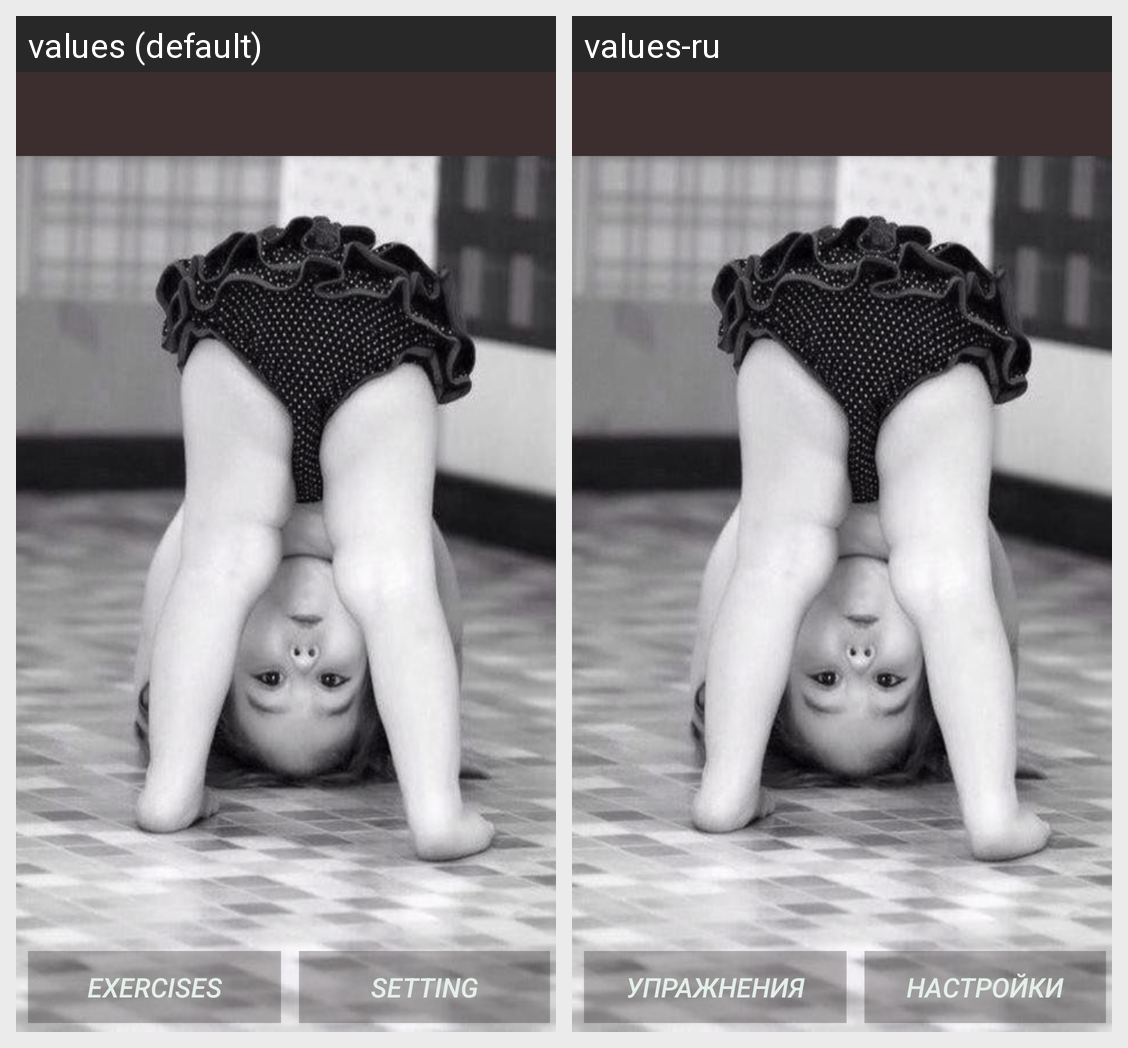

For this localized Android screen grid, give each drawn string resource with its value in every locale shown.
Android screen res/layout/app_bar_main2.xml rendered under 2 locales, left to right: values (default), values-ru. Device: Nexus 5 (rendered at 1080×1920; each locale shown at half size, 540×960, under a caption strip naming it); theme AppTheme.
Strings drawn on this screen, with the default value and each locale's value (text and hints the layout hard-codes, and strings that could not be matched under every locale, appear in the picture but are not listed):

exercises
  values: Exercises
  values-ru: Упражнения

setting
  values: Setting
  values-ru: Настройки
